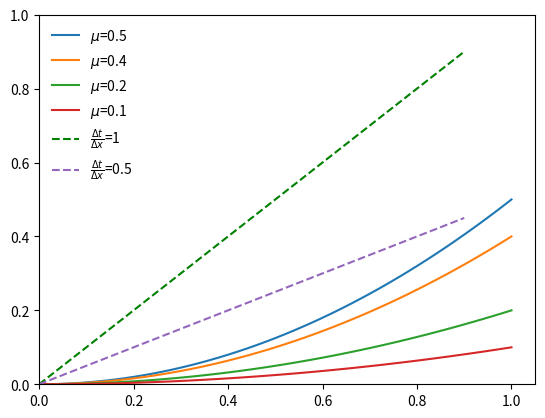

Here is the Python script that generated this plot:
import  numpy as np
import matplotlib.pyplot as plt

xf1 = np.linspace(0, 1, 51)
yf1 = np.polyval([0.5,0,0], xf1)
# plt.plot([0, 1], [0, 1])
plt.xlim((0, 1.05))
plt.ylim((0, 1))
plt.plot(xf1,yf1,label='$\mu$=0.5')
plt.plot(np.linspace(0, 1, 51),np.polyval([0.4,0,0], xf1),label='$\mu$=0.4')
plt.plot(np.linspace(0, 1, 51),np.polyval([0.2,0,0], xf1),label='$\mu$=0.2')
plt.plot(np.linspace(0, 1, 51),np.polyval([0.1,0,0], xf1),label='$\mu$=0.1')
plt.plot(np.linspace(0, 0.9, 51),np.polyval([1,0], np.linspace(0, 0.9, 51)),'g--',label=r'$\frac{\Delta t}{\Delta x}$=1')
plt.plot(np.linspace(0, 0.9, 51),np.polyval([0.5,0], np.linspace(0, 0.9, 51)),'--',label=r'$\frac{\Delta t}{\Delta x}$=0.5')
plt.legend(edgecolor='w')
plt.show()
